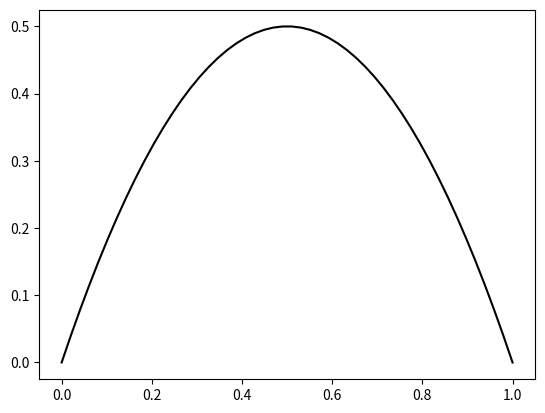
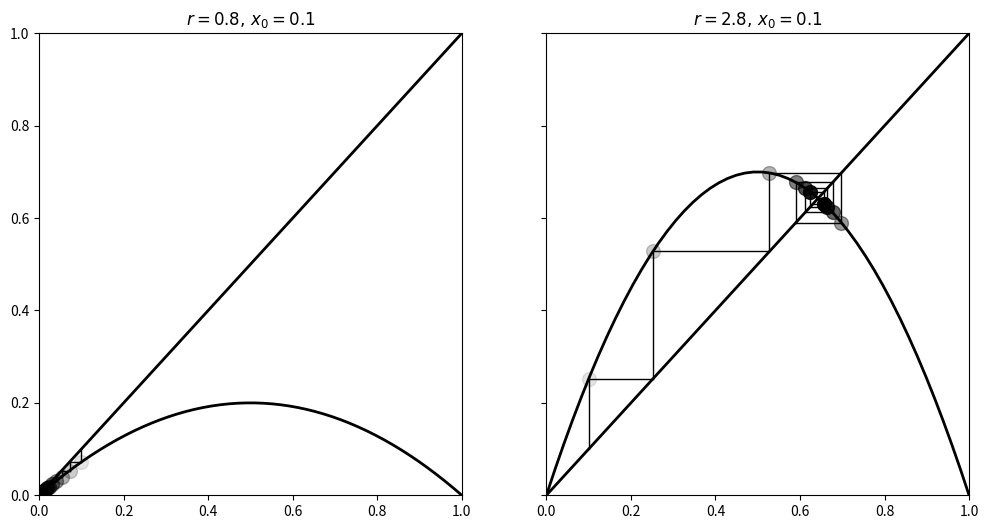
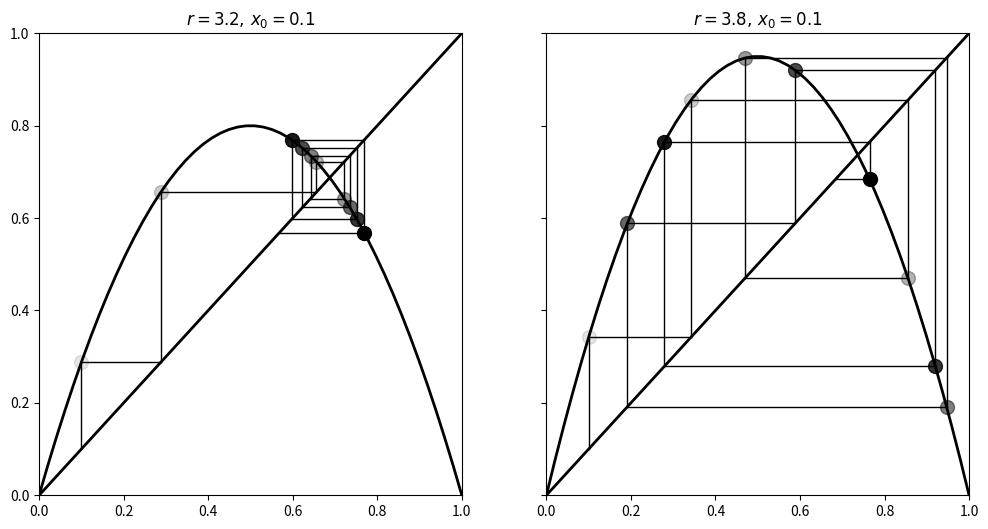

Python code for these plots, in order:
# -*- coding: utf-8 -*-
"""Logistic Map.ipynb

Automatically generated by Colaboratory.

Original file is located at
    https://colab.research.google.com/drive/1ok2WcWvNltS9LG8RWGBhShx-e7562xb3
"""

# Commented out IPython magic to ensure Python compatibility.
# Himanshu
# SC18B013
import numpy as np
import matplotlib.pyplot as plt
# %matplotlib inline

def logistic(r, x):
    return r*x*(1 - x)

x = np.linspace(0, 1)
fig, ax = plt.subplots(1, 1)
ax.plot(x, logistic(2, x), 'k')

def plot_system(r,x0,n,ax=None):
    t = np.linspace(0,1)
    ax.plot(t, logistic(r, t), 'k', lw=2)
    ax.plot([0, 1], [0, 1], 'k', lw=2)

    x = x0
    for i in range(n):
        y = logistic(r, x)
        ax.plot([x, x], [x, y], 'k', lw=1)
        ax.plot([x, y], [y, y], 'k', lw=1)
        ax.plot([x], [y], 'ok', ms=10,
                alpha=(i + 1) / n)
        x = y

    ax.set_xlim(0, 1)
    ax.set_ylim(0, 1)
    ax.set_title(f"$r={r:.1f}, \, x_0={x0:.1f}$")

fig, (ax1, ax2) = plt.subplots(1, 2, figsize=(12, 6),
                               sharey=True)
plot_system(0.8, .1, 10, ax=ax1)
plot_system(2.8, .1, 10, ax=ax2)

fig, (ax3, ax4) = plt.subplots(1, 2, figsize=(12, 6), 
                               sharey=True)
plot_system(3.2, .1, 10, ax=ax3)
plot_system(3.8, .1, 10, ax=ax4)